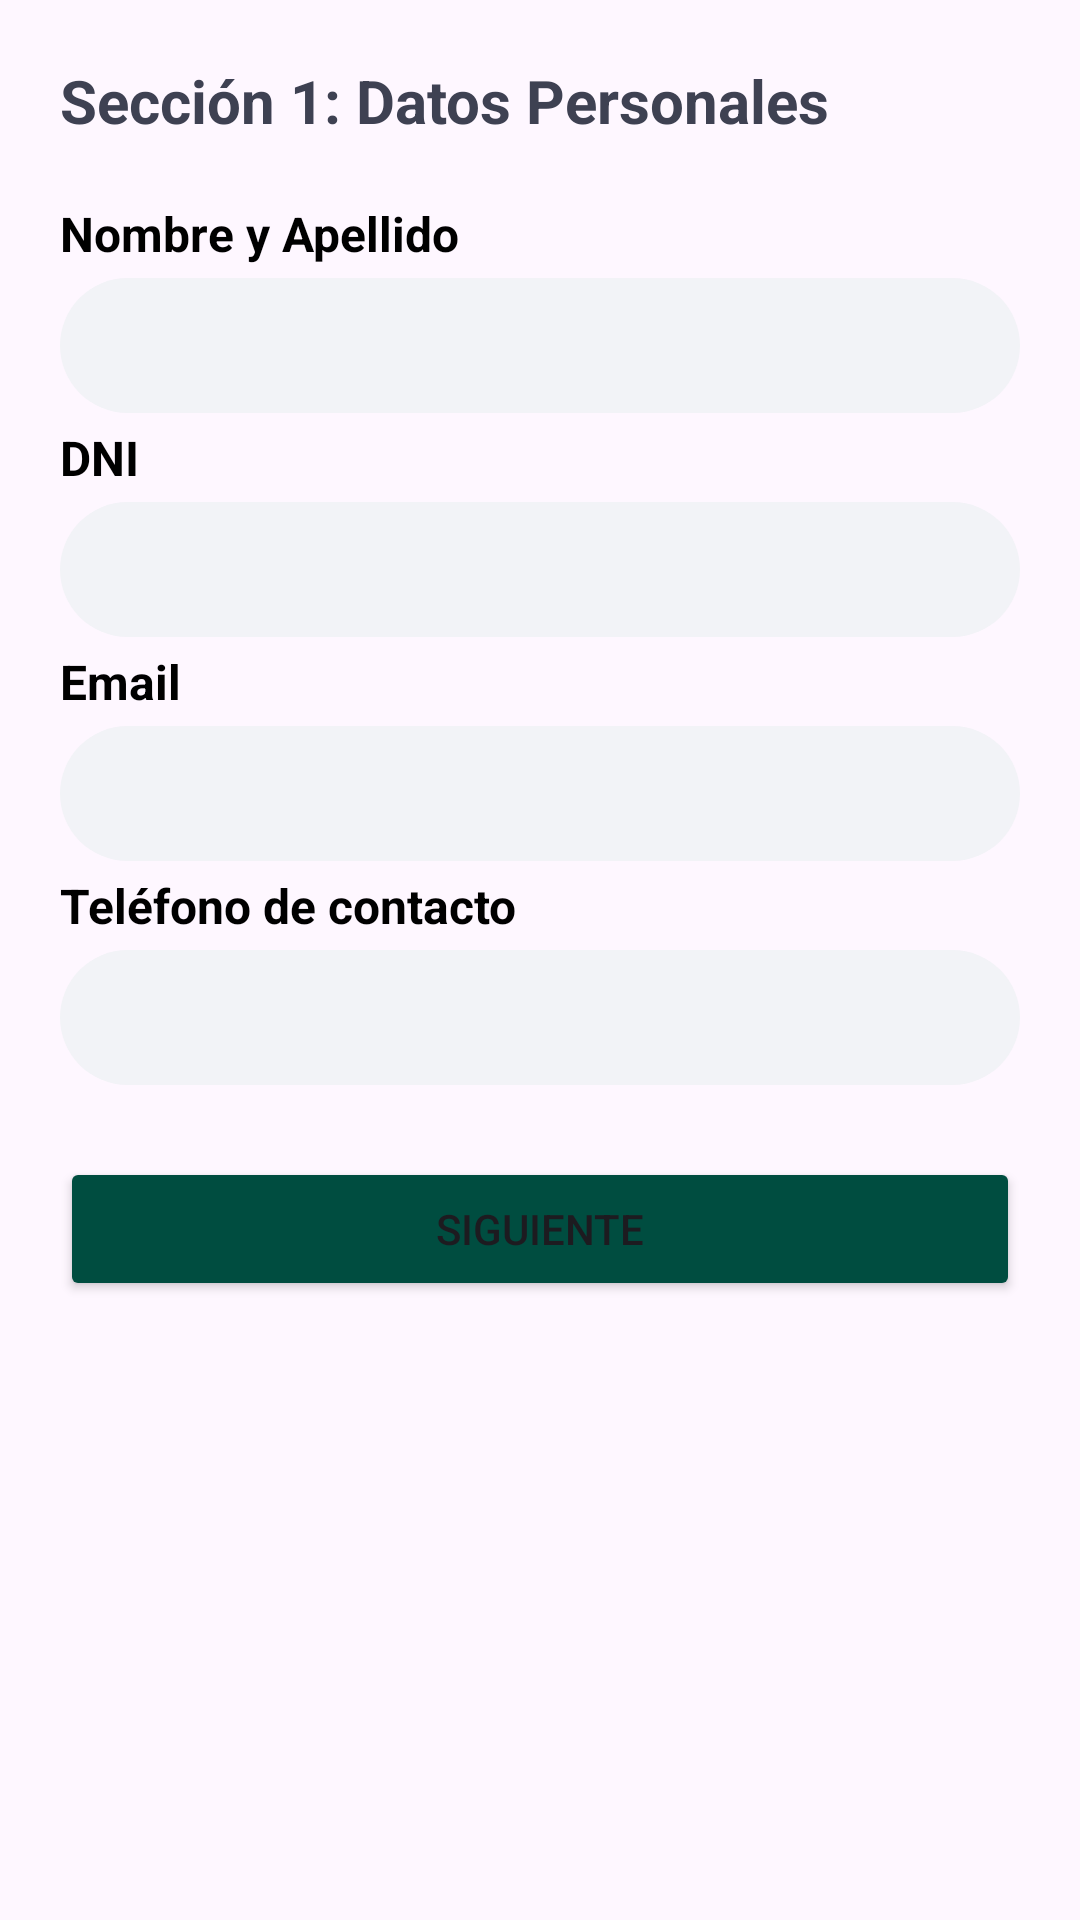

Reconstruct the res/layout file that produces this screen, plus the resources it refers to.
<!-- AndroidManifest.xml: application theme Theme.ClubDeportivoDAM -->
<!-- res/layout/fragment_registro_socio_1.xml -->
<?xml version="1.0" encoding="utf-8"?>
<ScrollView xmlns:android="http://schemas.android.com/apk/res/android"
    android:layout_width="match_parent"
    android:layout_height="match_parent">

    <LinearLayout
        android:layout_width="match_parent"
        android:layout_height="wrap_content"
        android:orientation="vertical"
        android:padding="20dp">

        <TextView
            android:layout_width="wrap_content"
            android:layout_height="wrap_content"
            android:layout_marginBottom="16dp"
            android:text="Sección 1: Datos Personales"
            android:textColor="#3E4152"
            android:textSize="20sp"
            android:textStyle="bold" />

        <TextView style="@style/LabelStyle" android:text="Nombre y Apellido" />
        <EditText style="@style/InputStyle" android:id="@+id/etNombreRegistro" android:inputType="textPersonName" />

        <TextView style="@style/LabelStyle" android:text="DNI" />
        <EditText style="@style/InputStyle" android:id="@+id/etDniRegistro" android:inputType="number" />

        <TextView style="@style/LabelStyle" android:text="Email" />
        <EditText style="@style/InputStyle" android:id="@+id/etEmailSocio" android:inputType="text" />

        <TextView style="@style/LabelStyle" android:text="Teléfono de contacto" />
        <EditText style="@style/InputStyle" android:id="@+id/etTelefonoRegistro" android:inputType="phone" />

        <Button
            android:id="@+id/btnSiguiente1"
            android:layout_width="match_parent"
            android:layout_height="wrap_content"
            android:layout_marginTop="24dp"
            android:text="Siguiente"
            android:backgroundTint="#004D40"/>

    </LinearLayout>
</ScrollView>
<!-- resources referenced by this layout -->
<resources>
  <style name="InputStyle">
      <item name="android:layout_width">match_parent</item>
      <item name="android:layout_height">45dp</item>
      <item name="android:background">@drawable/input_field</item>
      <item name="android:paddingHorizontal">12dp</item>
      <item name="android:textColor">#3E4152</item>
      <item name="android:textSize">14sp</item>
  </style>
  <style name="LabelStyle">
      <item name="android:layout_width">match_parent</item>
      <item name="android:layout_height">wrap_content</item>
      <item name="android:textColor">#000000</item>
      <item name="android:textSize">16sp</item>
      <item name="android:textStyle">bold</item>
      <item name="android:layout_marginTop">4dp</item>
      <item name="android:layout_marginBottom">4dp</item>
  </style>
  <style name="Theme.ClubDeportivoDAM" parent="Base.Theme.ClubDeportivoDAM" />
  <!-- drawable input_field (drawable) -->
  <?xml version="1.0" encoding="utf-8"?>
  <shape xmlns:android="http://schemas.android.com/apk/res/android">
      <solid android:color="#F2F3F7" /> <corners android:radius="30dp" />
  </shape>
  <style name="Base.Theme.ClubDeportivoDAM" parent="Theme.Material3.DayNight.NoActionBar">
          
          
      </style>
</resources>
